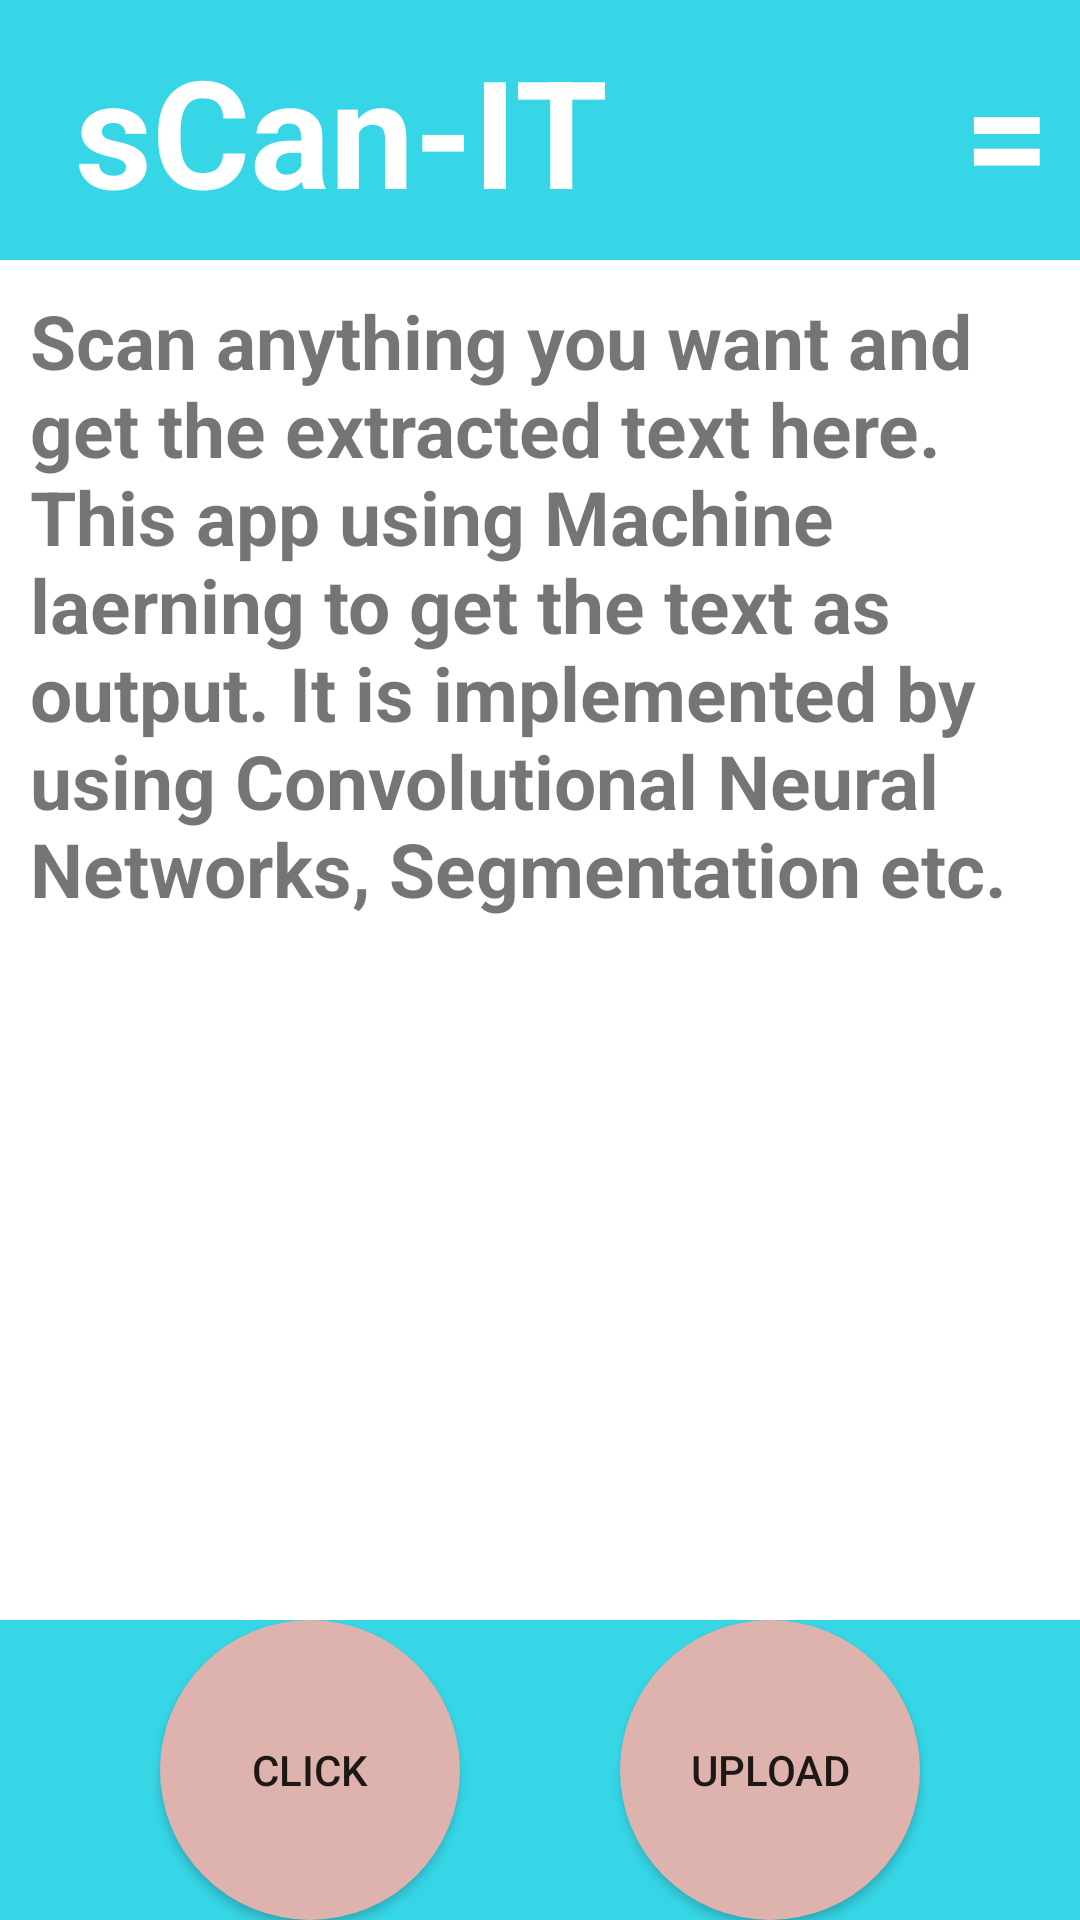

The Android layout XML behind this screen, and the referenced resources:
<!-- AndroidManifest.xml: application theme Theme.SCan_IT -->
<!-- res/layout/activity_home_page.xml -->
<?xml version="1.0" encoding="utf-8"?>
<androidx.constraintlayout.widget.ConstraintLayout xmlns:android="http://schemas.android.com/apk/res/android"
    xmlns:app="http://schemas.android.com/apk/res-auto"
    xmlns:tools="http://schemas.android.com/tools"
    android:layout_width="match_parent"
    android:layout_height="match_parent"
    tools:context=".HomePageActivity">

    <androidx.constraintlayout.widget.ConstraintLayout
        android:id="@+id/cl1"
        android:layout_width="match_parent"
        android:layout_height="wrap_content"
        android:background="#36D6E7"
        app:layout_constraintTop_toTopOf="parent"
        app:layout_constraintLeft_toLeftOf="parent"
        app:layout_constraintRight_toRightOf="parent"
    >

        <TextView
            android:id="@+id/txt1"
            android:layout_width="wrap_content"
            android:layout_height="wrap_content"
            android:text="sCan-IT"
            android:textColor="#FFFFFF"
            android:textSize="50dp"
            android:textStyle="bold"
            android:paddingLeft="25dp"
            android:paddingTop="10dp"
            android:paddingBottom="10dp"
            app:layout_constraintBottom_toBottomOf="parent"
            app:layout_constraintTop_toTopOf="parent"
            app:layout_constraintLeft_toLeftOf="parent"
            >
        </TextView>
        <TextView
            android:id="@+id/txt2"
            android:layout_width="wrap_content"
            android:layout_height="wrap_content"
            android:text="="
            android:textColor="#FFFFFF"
            android:textSize="50dp"
            android:textStyle="bold"
            android:paddingRight="10dp"
            android:paddingTop="10dp"
            android:paddingBottom="10dp"
            app:layout_constraintBottom_toBottomOf="parent"
            app:layout_constraintTop_toTopOf="parent"
            app:layout_constraintRight_toRightOf="parent"
            >
        </TextView>


    </androidx.constraintlayout.widget.ConstraintLayout>

    <LinearLayout
        android:layout_width="match_parent"
        android:layout_height="wrap_content"
        app:layout_constraintTop_toBottomOf="@+id/cl1"
        app:layout_constraintLeft_toLeftOf="parent"
        app:layout_constraintRight_toRightOf="parent"
        >
        <TextView
            android:layout_width="match_parent"
            android:layout_height="wrap_content"
            android:text="Scan anything you want and get the extracted text here. This app using Machine laerning to get the text as output. It is implemented by using Convolutional Neural Networks, Segmentation etc."
            android:textSize="25dp"
            android:padding="10dp"
            android:textStyle="bold"
            >
        </TextView>
    </LinearLayout>

    <androidx.constraintlayout.widget.ConstraintLayout
        android:id="@+id/cl2"
        android:layout_width="match_parent"
        android:layout_height="wrap_content"
        android:background="#36D6E7"
        app:layout_constraintBottom_toBottomOf="parent"
        app:layout_constraintLeft_toLeftOf="parent"
        app:layout_constraintRight_toRightOf="parent"
        >

        <Button
            android:id="@+id/btn_click"
            android:layout_width="100dp"
            android:layout_height="100dp"
            android:gravity="center"
            android:background="@drawable/camera_btn"
            android:text="Click"
            app:layout_constraintTop_toTopOf="parent"
            app:layout_constraintBottom_toBottomOf="parent"
            app:layout_constraintRight_toLeftOf="@+id/btn_upload"
            app:layout_constraintLeft_toLeftOf="parent"
            >
        </Button>
        <Button
            android:id="@+id/btn_upload"
            android:layout_width="100dp"
            android:layout_height="100dp"
            android:gravity="center"
            android:background="@drawable/camera_btn"
            android:text="Upload"
            app:layout_constraintTop_toTopOf="parent"
            app:layout_constraintBottom_toBottomOf="parent"
            app:layout_constraintLeft_toRightOf="@+id/btn_click"
            app:layout_constraintRight_toRightOf="parent"
            >
        </Button>

    </androidx.constraintlayout.widget.ConstraintLayout>


</androidx.constraintlayout.widget.ConstraintLayout>
<!-- resources referenced by this layout -->
<resources>
  <!-- drawable camera_btn (drawable) -->
  <?xml version="1.0" encoding="utf-8"?>
  <shape xmlns:android="http://schemas.android.com/apk/res/android"
      android:shape="oval"
      >
  
      <size android:height="50dp" android:width="50dp"/>
  
      <solid android:color="#DEB3AD" />
  
      <corners android:radius="5dp" />
  
  
  </shape>
  <style name="Theme.SCan_IT" parent="Theme.MaterialComponents.DayNight.NoActionBar">
          
          <item name="colorPrimary">@color/purple_500</item>
          <item name="colorPrimaryVariant">@color/purple_700</item>
          <item name="colorOnPrimary">@color/white</item>
          
          <item name="colorSecondary">@color/teal_200</item>
          <item name="colorSecondaryVariant">@color/teal_700</item>
          <item name="colorOnSecondary">@color/black</item>
          
          <item name="android:statusBarColor" tools:targetApi="l">?attr/colorPrimaryVariant</item>
          
      </style>
  <!-- not gathered from this repository: default colours our renderer supplied (Android Studio template values) -->
  <color name="purple_500">#FF6200EE</color>
  <color name="purple_700">#FF3700B3</color>
  <color name="teal_200">#FF03DAC5</color>
  <color name="teal_700">#FF018786</color>
  <color name="black">#FF000000</color>
  <color name="white">#FFFFFFFF</color>
</resources>
